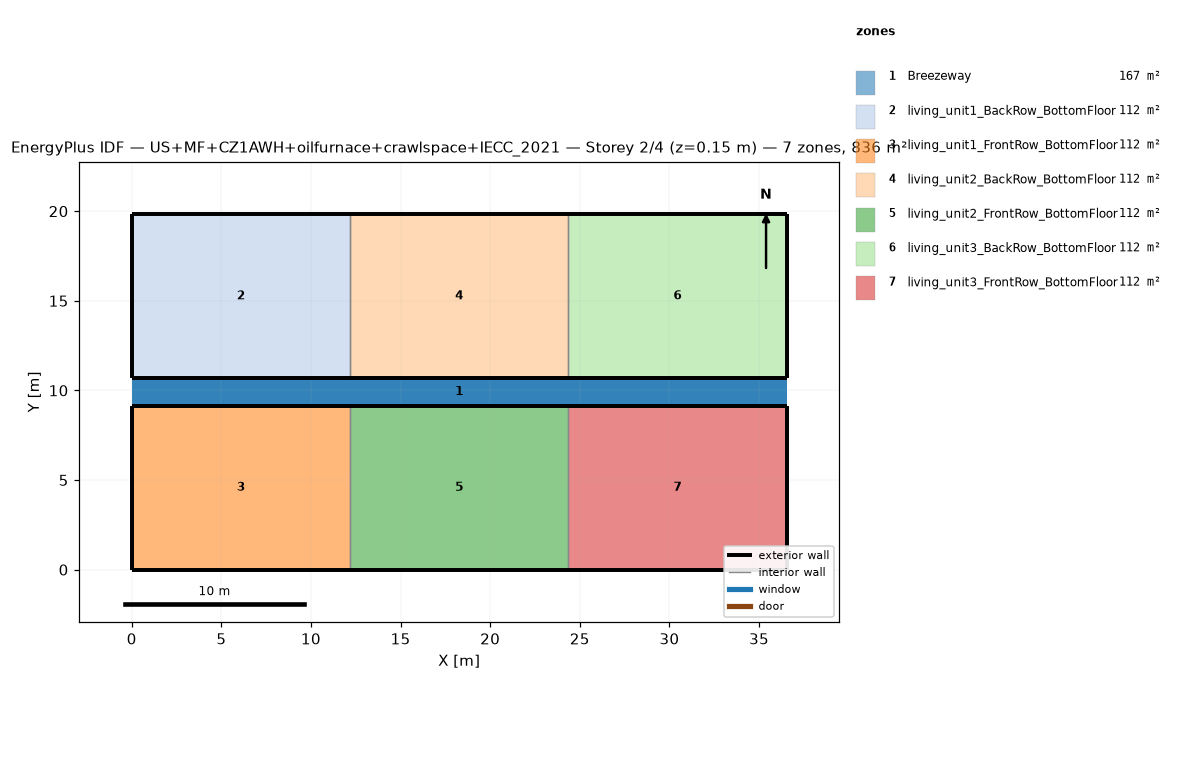
=== STOREY PLAN SPEC (per zone: floor XY polygon, exterior-wall plan segments, windows/doors) ===
zone 1: Breezeway  (167.0 m²)
  floor: (36.54, 9.16) (0.00, 9.16) (0.00, 10.68) (36.54, 10.68)
  floor: (36.54, 9.16) (0.00, 9.16) (0.00, 10.68) (36.54, 10.68)
  floor: (36.54, 9.16) (0.00, 9.16) (0.00, 10.68) (36.54, 10.68)
zone 2: living_unit1_BackRow_BottomFloor  (111.5 m²)
  floor: (12.18, 10.68) (0.00, 10.68) (0.00, 19.84) (12.18, 19.84)
  exterior wall: (0.00, 10.68) – (12.18, 10.68)  [12.2 m]
  exterior wall: (12.18, 19.84) – (0.00, 19.84)  [12.2 m]
  exterior wall: (0.00, 19.84) – (0.00, 10.68)  [9.2 m]
  interior walls: 1
zone 3: living_unit1_FrontRow_BottomFloor  (111.5 m²)
  floor: (12.18, 0.00) (0.00, 0.00) (0.00, 9.16) (12.18, 9.16)
  exterior wall: (0.00, 0.00) – (12.18, 0.00)  [12.2 m]
  exterior wall: (12.18, 9.16) – (0.00, 9.16)  [12.2 m]
  exterior wall: (0.00, 9.16) – (0.00, 0.00)  [9.2 m]
  interior walls: 1
zone 4: living_unit2_BackRow_BottomFloor  (111.5 m²)
  floor: (24.36, 10.68) (12.18, 10.68) (12.18, 19.84) (24.36, 19.84)
  exterior wall: (12.18, 10.68) – (24.36, 10.68)  [12.2 m]
  exterior wall: (24.36, 19.84) – (12.18, 19.84)  [12.2 m]
  interior walls: 2
zone 5: living_unit2_FrontRow_BottomFloor  (111.5 m²)
  floor: (24.36, 0.00) (12.18, 0.00) (12.18, 9.16) (24.36, 9.16)
  exterior wall: (12.18, 0.00) – (24.36, 0.00)  [12.2 m]
  exterior wall: (24.36, 9.16) – (12.18, 9.16)  [12.2 m]
  interior walls: 2
zone 6: living_unit3_BackRow_BottomFloor  (111.5 m²)
  floor: (36.54, 10.68) (24.36, 10.68) (24.36, 19.84) (36.54, 19.84)
  exterior wall: (24.36, 10.68) – (36.54, 10.68)  [12.2 m]
  exterior wall: (36.54, 10.68) – (36.54, 19.84)  [9.2 m]
  exterior wall: (36.54, 19.84) – (24.36, 19.84)  [12.2 m]
  interior walls: 1
zone 7: living_unit3_FrontRow_BottomFloor  (111.5 m²)
  floor: (36.54, 0.00) (24.36, 0.00) (24.36, 9.16) (36.54, 9.16)
  exterior wall: (24.36, 0.00) – (36.54, 0.00)  [12.2 m]
  exterior wall: (36.54, 0.00) – (36.54, 9.16)  [9.2 m]
  exterior wall: (36.54, 9.16) – (24.36, 9.16)  [12.2 m]
  interior walls: 1

=== DERIVED (storey summary) ===
Building: US+MF+CZ1AWH+oilfurnace+crawlspace+IECC_2021
Storey: 2 of 4  (floor level z = 0.15 m)
Storey gross floor area: 836.2 m²
Zones on this storey: 7
  - Breezeway: floor 167.0 m²
  - living_unit1_BackRow_BottomFloor: floor 111.5 m²; exterior wall 33.5 m (86.9 m²); WWR 0.0%
  - living_unit1_FrontRow_BottomFloor: floor 111.5 m²; exterior wall 33.5 m (86.9 m²); WWR 0.0%
  - living_unit2_BackRow_BottomFloor: floor 111.5 m²; exterior wall 24.4 m (63.1 m²); WWR 0.0%
  - living_unit2_FrontRow_BottomFloor: floor 111.5 m²; exterior wall 24.4 m (63.1 m²); WWR 0.0%
  - living_unit3_BackRow_BottomFloor: floor 111.5 m²; exterior wall 33.5 m (86.9 m²); WWR 0.0%
  - living_unit3_FrontRow_BottomFloor: floor 111.5 m²; exterior wall 33.5 m (86.9 m²); WWR 0.0%
Zone adjacency (shared interzone walls):
  - living_unit1_BackRow_BottomFloor ↔ living_unit2_BackRow_BottomFloor
  - living_unit1_FrontRow_BottomFloor ↔ living_unit2_FrontRow_BottomFloor
  - living_unit2_BackRow_BottomFloor ↔ living_unit3_BackRow_BottomFloor
  - living_unit2_FrontRow_BottomFloor ↔ living_unit3_FrontRow_BottomFloor